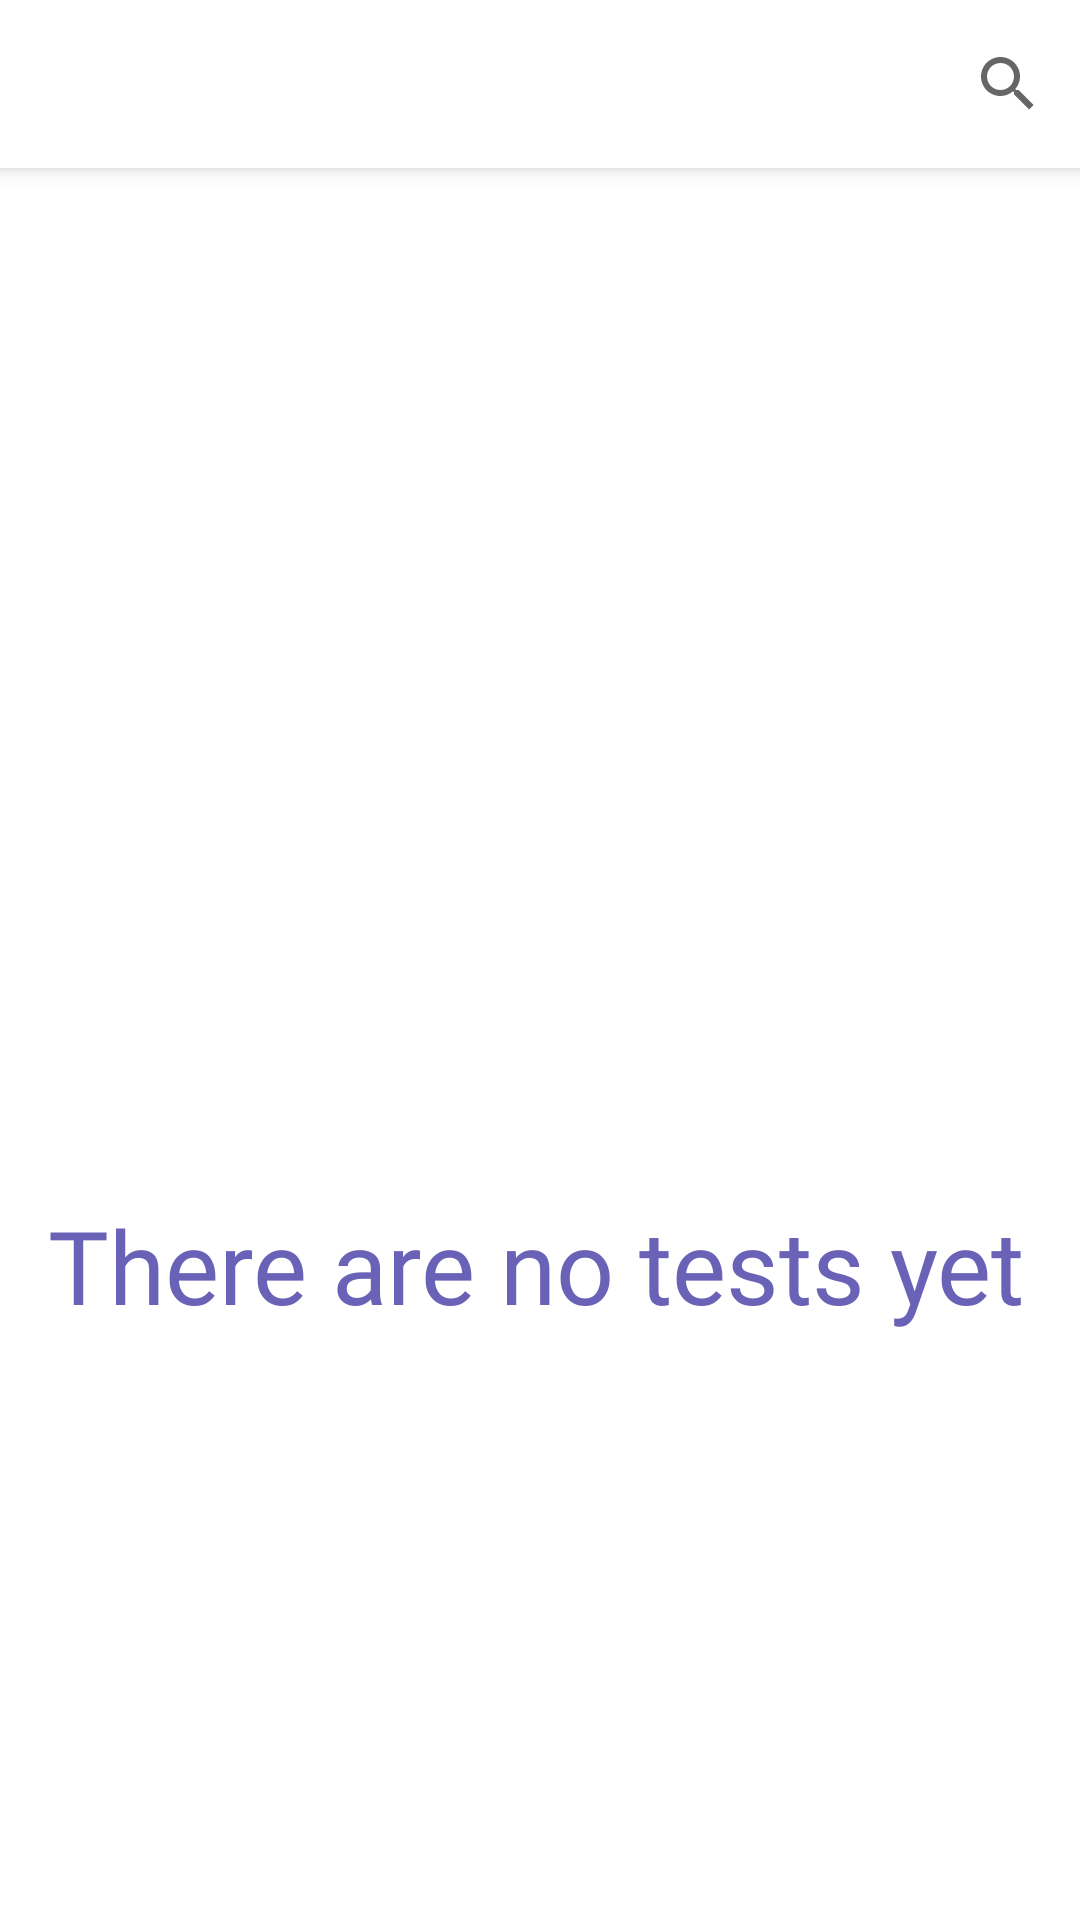

This screen was rendered from an Android layout file. Write that file and the resources it references.
<!-- AndroidManifest.xml: application theme Theme.Testik -->
<!-- res/layout/fragment_test_list.xml -->
<?xml version="1.0" encoding="utf-8"?>
<androidx.coordinatorlayout.widget.CoordinatorLayout xmlns:android="http://schemas.android.com/apk/res/android"
    xmlns:app="http://schemas.android.com/apk/res-auto"
    xmlns:tools="http://schemas.android.com/tools"
    android:layout_width="match_parent"
    android:layout_height="match_parent">

    <com.google.android.material.appbar.AppBarLayout
        android:layout_width="match_parent"
        android:layout_height="wrap_content"
        android:background="@color/white">

        <com.google.android.material.appbar.MaterialToolbar
            android:id="@+id/toolbar"
            android:layout_width="match_parent"
            android:layout_height="@dimen/toolbar_height"
            app:menu="@menu/search_menu" />

    </com.google.android.material.appbar.AppBarLayout>

    <androidx.core.widget.NestedScrollView
        android:id="@+id/scrollView"
        android:layout_width="match_parent"
        android:layout_height="match_parent"
        android:layout_marginTop="@dimen/toolbar_height"
        android:layout_marginBottom="@dimen/margin_bottom"
        android:fillViewport="true"
        android:background="@color/white">

        <androidx.constraintlayout.widget.ConstraintLayout
            android:layout_width="match_parent"
            android:layout_height="wrap_content">

            <androidx.recyclerview.widget.RecyclerView
                android:id="@+id/rvTests"
                android:layout_width="match_parent"
                android:layout_height="0dp"
                android:layout_marginTop="10dp"
                android:layout_marginHorizontal="@dimen/margin_horizontal"
                android:paddingVertical="8dp"
                android:clipToPadding="false"
                android:visibility="gone"
                app:layoutManager="androidx.recyclerview.widget.LinearLayoutManager"
                app:layout_constraintTop_toTopOf="parent"
                app:layout_constraintStart_toStartOf="parent"
                tools:itemCount="3"
                tools:listitem="@layout/item_test_info"
                tools:visibility="visible" />

            <LinearLayout
                android:id="@+id/llNoTests"
                android:layout_width="match_parent"
                android:layout_height="match_parent"
                android:layout_marginHorizontal="@dimen/margin_horizontal"
                android:orientation="vertical"
                android:gravity="center"
                tools:visibility="gone">

                <ImageView
                    android:id="@+id/ivIcon"
                    android:layout_width="150dp"
                    android:layout_height="150dp"
                    android:importantForAccessibility="no"
                    android:src="@drawable/ic_passed_tests" />

                <TextView
                    android:id="@+id/tvTitle"
                    style="@style/TitleTextView.AutoSize.Regular.Purple"
                    android:layout_width="match_parent"
                    android:layout_height="50dp"
                    android:layout_marginTop="10dp"
                    android:textColor="@color/purple"
                    android:text="@string/no_tests" />

            </LinearLayout>

        </androidx.constraintlayout.widget.ConstraintLayout>
    </androidx.core.widget.NestedScrollView>

</androidx.coordinatorlayout.widget.CoordinatorLayout>
<!-- res/layout/item_test_info.xml (included above) -->
<?xml version="1.0" encoding="utf-8"?>
<com.google.android.material.card.MaterialCardView xmlns:android="http://schemas.android.com/apk/res/android"
    xmlns:app="http://schemas.android.com/apk/res-auto"
    xmlns:tools="http://schemas.android.com/tools"
    android:layout_width="match_parent"
    android:layout_height="wrap_content"
    android:layout_marginVertical="8dp"
    app:cardCornerRadius="@dimen/card_radius">

    <androidx.constraintlayout.widget.ConstraintLayout
        android:layout_width="match_parent"
        android:layout_height="wrap_content"
        android:paddingVertical="8dp"
        android:paddingHorizontal="8dp"
        android:orientation="horizontal"
        android:background="@color/purple_AA">

        <ImageView
            android:id="@+id/ivImage"
            android:layout_width="80dp"
            android:layout_height="67dp"
            android:layout_weight="1"
            android:background="@drawable/rounded_rect_10_dp"
            android:outlineProvider="background"
            android:scaleType="centerCrop"
            android:contentDescription="@string/test_image"
            app:layout_constraintTop_toTopOf="parent"
            app:layout_constraintStart_toStartOf="parent" />

        <ImageView
            android:id="@+id/ivClosed"
            android:layout_width="16dp"
            android:layout_height="16dp"
            android:layout_marginTop="2dp"
            android:layout_marginEnd="2dp"
            android:src="@drawable/ic_closed"
            android:contentDescription="@string/test_closed"
            android:visibility="gone"
            app:tint="@color/error"
            app:layout_constraintTop_toTopOf="@id/ivImage"
            app:layout_constraintEnd_toEndOf="@id/ivImage" />

        <ImageView
            android:id="@+id/ivPassword"
            android:layout_width="16dp"
            android:layout_height="16dp"
            android:layout_marginTop="2dp"
            android:layout_marginEnd="2dp"
            android:src="@drawable/ic_lock"
            android:contentDescription="@string/test_password"
            android:visibility="gone"
            app:tint="@color/error"
            app:layout_constraintTop_toTopOf="@id/ivImage"
            app:layout_constraintEnd_toEndOf="@id/ivImage" />

        <TextView
            android:id="@+id/tvCategory"
            style="@style/CustomTextView"
            android:layout_width="wrap_content"
            android:layout_height="wrap_content"
            android:layout_marginHorizontal="6dp"
            android:paddingVertical="3dp"
            android:paddingHorizontal="6dp"
            android:background="@drawable/rounded_rect_20_dp"
            android:backgroundTint="@color/teal"
            android:textSize="14sp"
            app:layout_constraintTop_toTopOf="@id/ivImage"
            app:layout_constraintStart_toEndOf="@id/ivImage"
            app:layout_constraintEnd_toEndOf="parent"
            app:layout_constraintHorizontal_bias="0"
            tools:text="Other" />

        <TextView
            android:id="@+id/tvTitle"
            style="@style/TitleTextView.White"
            android:layout_width="0dp"
            android:layout_height="0dp"
            android:layout_marginTop="4dp"
            android:layout_marginHorizontal="6dp"
            android:textSize="14sp"
            android:maxLines="2"
            android:ellipsize="end"
            app:layout_constraintTop_toBottomOf="@id/tvCategory"
            app:layout_constraintBottom_toBottomOf="@id/ivImage"
            app:layout_constraintStart_toEndOf="@id/ivImage"
            app:layout_constraintEnd_toEndOf="parent"
            tools:text="What do you know about our app?" />

    </androidx.constraintlayout.widget.ConstraintLayout>

</com.google.android.material.card.MaterialCardView>
<!-- resources referenced by this layout -->
<resources>
  <color name="error">#B3261E</color>
  <color name="purple">#6A62B7</color>
  <color name="purple_AA">#AA6A62F7</color>
  <color name="teal">#03DAC5</color>
  <color name="white">#FFFFFF</color>
  <dimen name="card_radius">10dp</dimen>
  <dimen name="margin_bottom">8dp</dimen>
  <dimen name="margin_horizontal">16dp</dimen>
  <dimen name="toolbar_height">56dp</dimen>
  <!-- drawable ic_closed (drawable) -->
  <vector android:height="24dp" android:tint="#323232"
      android:viewportHeight="24" android:viewportWidth="24"
      android:width="24dp" xmlns:android="http://schemas.android.com/apk/res/android">
      <path android:fillColor="@android:color/white" android:pathData="M12,2C6.48,2 2,6.48 2,12s4.48,10 10,10 10,-4.48 10,-10S17.52,2 12,2zM12,20c-4.42,0 -8,-3.58 -8,-8 0,-1.85 0.63,-3.55 1.69,-4.9L16.9,18.31C15.55,19.37 13.85,20 12,20zM18.31,16.9L7.1,5.69C8.45,4.63 10.15,4 12,4c4.42,0 8,3.58 8,8 0,1.85 -0.63,3.55 -1.69,4.9z"/>
  </vector>
  <!-- drawable rounded_rect_20_dp (drawable) -->
  <?xml version="1.0" encoding="utf-8"?>
  <shape xmlns:android="http://schemas.android.com/apk/res/android"
      android:shape="rectangle">
  
      <solid android:color="@color/white"/>
      <corners android:radius="20dp"/>
  
  </shape>
  <string name="no_tests">There are no tests yet</string>
  <string name="test_closed">Test is temporarily closed</string>
  <string name="test_image">Test Image</string>
  <string name="test_password">Test is password-protected</string>
  <style name="CustomTextView" parent="Widget.AppCompat.TextView">
          <item name="android:layout_width">match_parent</item>
          <item name="android:layout_height">wrap_content</item>
          <item name="android:fontFamily">@font/sourcesanspro_regular</item>
          <item name="android:textColor">@color/black</item>
      </style>
  <style name="TitleTextView.AutoSize.Regular.Purple">
          <item name="android:textColor">@color/purple</item>
      </style>
  <style name="TitleTextView.White">
          <item name="android:textColor">@color/white</item>
      </style>
  <color name="black">#323232</color>
  <color name="purple_dark">#7F0D90</color>
  <color name="purple_700">#FF3700B3</color>
  <color name="teal_700">#FF018786</color>
  <style name="CustomToolbar" parent="Widget.MaterialComponents.Toolbar">
          <item name="background">@drawable/bg_action_bar</item>
          <item name="android:elevation">0dp</item>
          <item name="titleTextColor">@color/black</item>
          <item name="titleTextAppearance">@style/CustomToolbarTitle</item>
          <item name="navigationIcon">@drawable/ic_arrow_back</item>
          <item name="navigationIconTint">@color/black</item>
      </style>
  <style name="BottomSheetDialogTheme" parent="@style/ThemeOverlay.MaterialComponents.BottomSheetDialog">
          <item name="android:windowIsFloating">false</item>
          <item name="bottomSheetStyle">@style/RoundedBottomSheet</item>
          <item name="snackbarStyle">@style/BottomSheetSnackbar</item>
      </style>
  <style name="CustomToolbarTitle" parent="@style/TextAppearance.MaterialComponents.Headline6">
          <item name="fontFamily">@font/merriweather_regular</item>
          <item name="android:textSize">@dimen/toolbar_text_size</item>
      </style>
  <style name="RoundedBottomSheet" parent="@style/Widget.Design.BottomSheet.Modal">
          <item name="android:background">@drawable/rounded_rect_top_20_dp</item>
          <item name="android:backgroundTint">@color/white</item>
      </style>
  <style name="BottomSheetSnackbar" parent="Widget.MaterialComponents.Snackbar">
          <item name="elevation">16dp</item>
      </style>
  <dimen name="toolbar_text_size">20sp</dimen>
  <!-- drawable rounded_rect_top_20_dp (drawable) -->
  <?xml version="1.0" encoding="utf-8"?>
  <shape xmlns:android="http://schemas.android.com/apk/res/android"
      android:shape="rectangle">
  
      <solid android:color="@color/white"/>
      <corners
          android:topLeftRadius="20dp"
          android:topRightRadius="20dp"/>
  
  
  </shape>
</resources>
